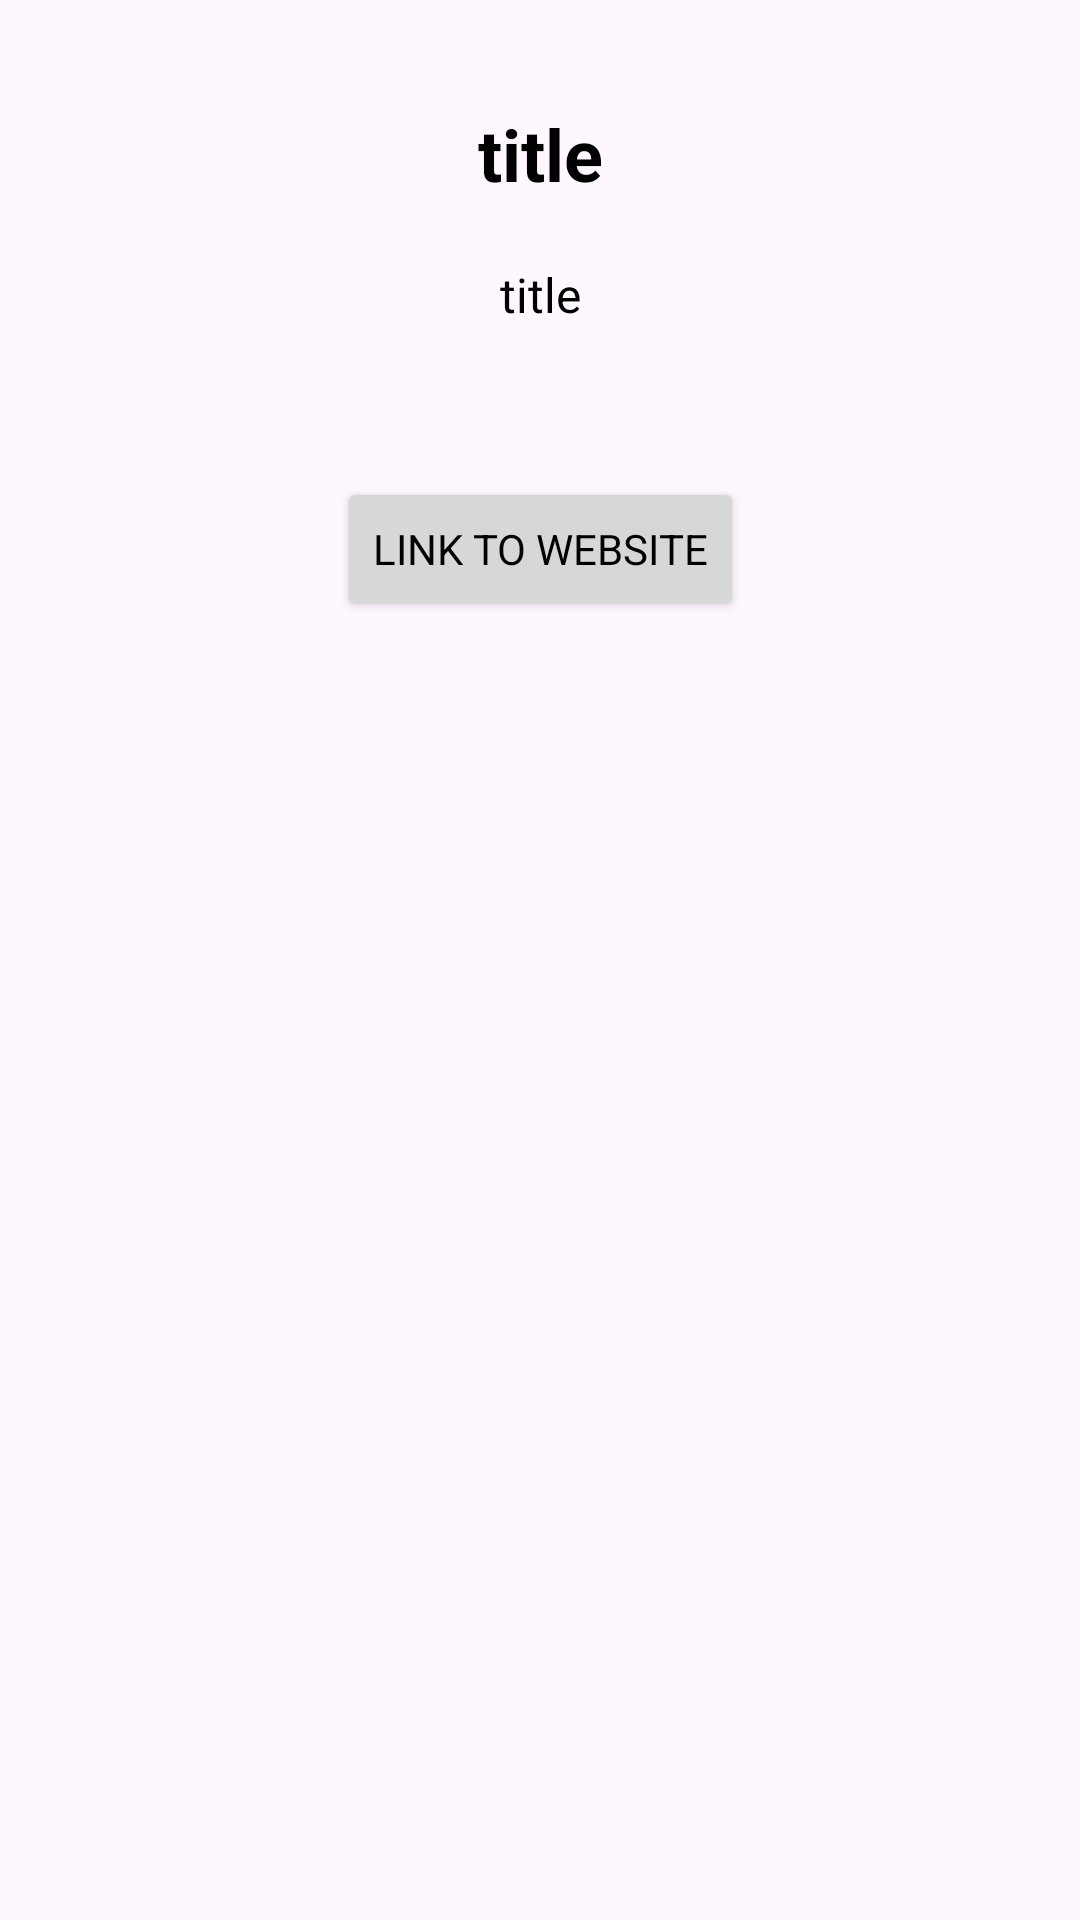

This screen was rendered from an Android layout file. Write that file and the resources it references.
<!-- AndroidManifest.xml: application theme Theme.ListaStefan -->
<!-- res/layout/activity_detailed.xml -->
<?xml version="1.0" encoding="utf-8"?>
<androidx.constraintlayout.widget.ConstraintLayout xmlns:android="http://schemas.android.com/apk/res/android"
    xmlns:app="http://schemas.android.com/apk/res-auto"
    xmlns:tools="http://schemas.android.com/tools"
    android:id="@+id/main"
    android:layout_width="match_parent"
    android:layout_height="match_parent"
    tools:context=".DetailedActivity">

    <ImageView
        android:id="@+id/itemImage"
        android:layout_width="match_parent"
        android:layout_height="wrap_content"
        android:scaleType="fitXY"
        app:layout_constraintEnd_toEndOf="parent"
        app:layout_constraintStart_toStartOf="parent"
        app:layout_constraintTop_toTopOf="parent"
        android:src="@mipmap/shark"
        android:contentDescription="@string/item_image" />

    <TextView
        android:id="@+id/itemTitle"
        android:layout_width="wrap_content"
        android:layout_height="wrap_content"
        android:text="@string/title"
        android:textSize="24sp"
        android:textStyle="bold"
        android:gravity="center"
        style="@style/font"
        android:layout_marginTop="35dp"
        android:layout_marginStart="20dp"
        android:layout_marginEnd="20dp"
        app:layout_constraintEnd_toEndOf="parent"
        app:layout_constraintStart_toStartOf="parent"
        app:layout_constraintTop_toBottomOf="@+id/itemImage" />

    <TextView
        android:id="@+id/itemDescription"
        android:layout_width="wrap_content"
        android:layout_height="wrap_content"
        android:text="@string/title"
        style="@style/font"
        android:textSize="16sp"
        android:gravity="center"
        android:layout_marginTop="20dp"
        android:layout_marginStart="20dp"
        android:layout_marginEnd="20dp"
        app:layout_constraintEnd_toEndOf="parent"
        app:layout_constraintStart_toStartOf="parent"
        app:layout_constraintTop_toBottomOf="@+id/itemTitle" />

    <Button
        android:id="@+id/linkBt"
        android:layout_width="wrap_content"
        android:layout_height="wrap_content"
        style="@style/font"
        android:text="@string/link_to_website"
        android:layout_marginTop="50dp"
        app:layout_constraintEnd_toEndOf="parent"
        app:layout_constraintStart_toStartOf="parent"
        app:layout_constraintTop_toBottomOf="@+id/itemDescription"/>

</androidx.constraintlayout.widget.ConstraintLayout>
<!-- resources referenced by this layout -->
<resources>
  <string name="item_image" translatable="false">item_image</string>
  <string name="link_to_website">Link to website</string>
  <string name="title" translatable="false">title</string>
  <style name="font">
          <item name="android:fontFamily">sans-serif</item>
      </style>
  <style name="Theme.ListaStefan" parent="Base.Theme.ListaStefan" />
  <style name="Base.Theme.ListaStefan" parent="Theme.Material3.DayNight">
          
          <item name="colorPrimary">@color/purple_500</item>
          <item name="colorPrimaryVariant">@color/purple_700</item>
          <item name="colorOnPrimary">@color/white</item>
          
          <item name="colorSecondary">@color/teal_200</item>
          <item name="colorSecondaryVariant">@color/teal_700</item>
          <item name="colorOnSecondary">@color/black</item>
          
          <item name="android:textColor">@color/black</item>
          
          <item name="android:statusBarColor">?attr/colorPrimaryVariant</item>
          
      </style>
  <color name="purple_500">#0F9D58</color>
  <color name="purple_700">#0F9D58</color>
  <color name="white">#FFFFFFFF</color>
  <color name="teal_200">#0F9D58</color>
  <color name="teal_700">#FF018786</color>
  <color name="black">#FF000000</color>
</resources>
